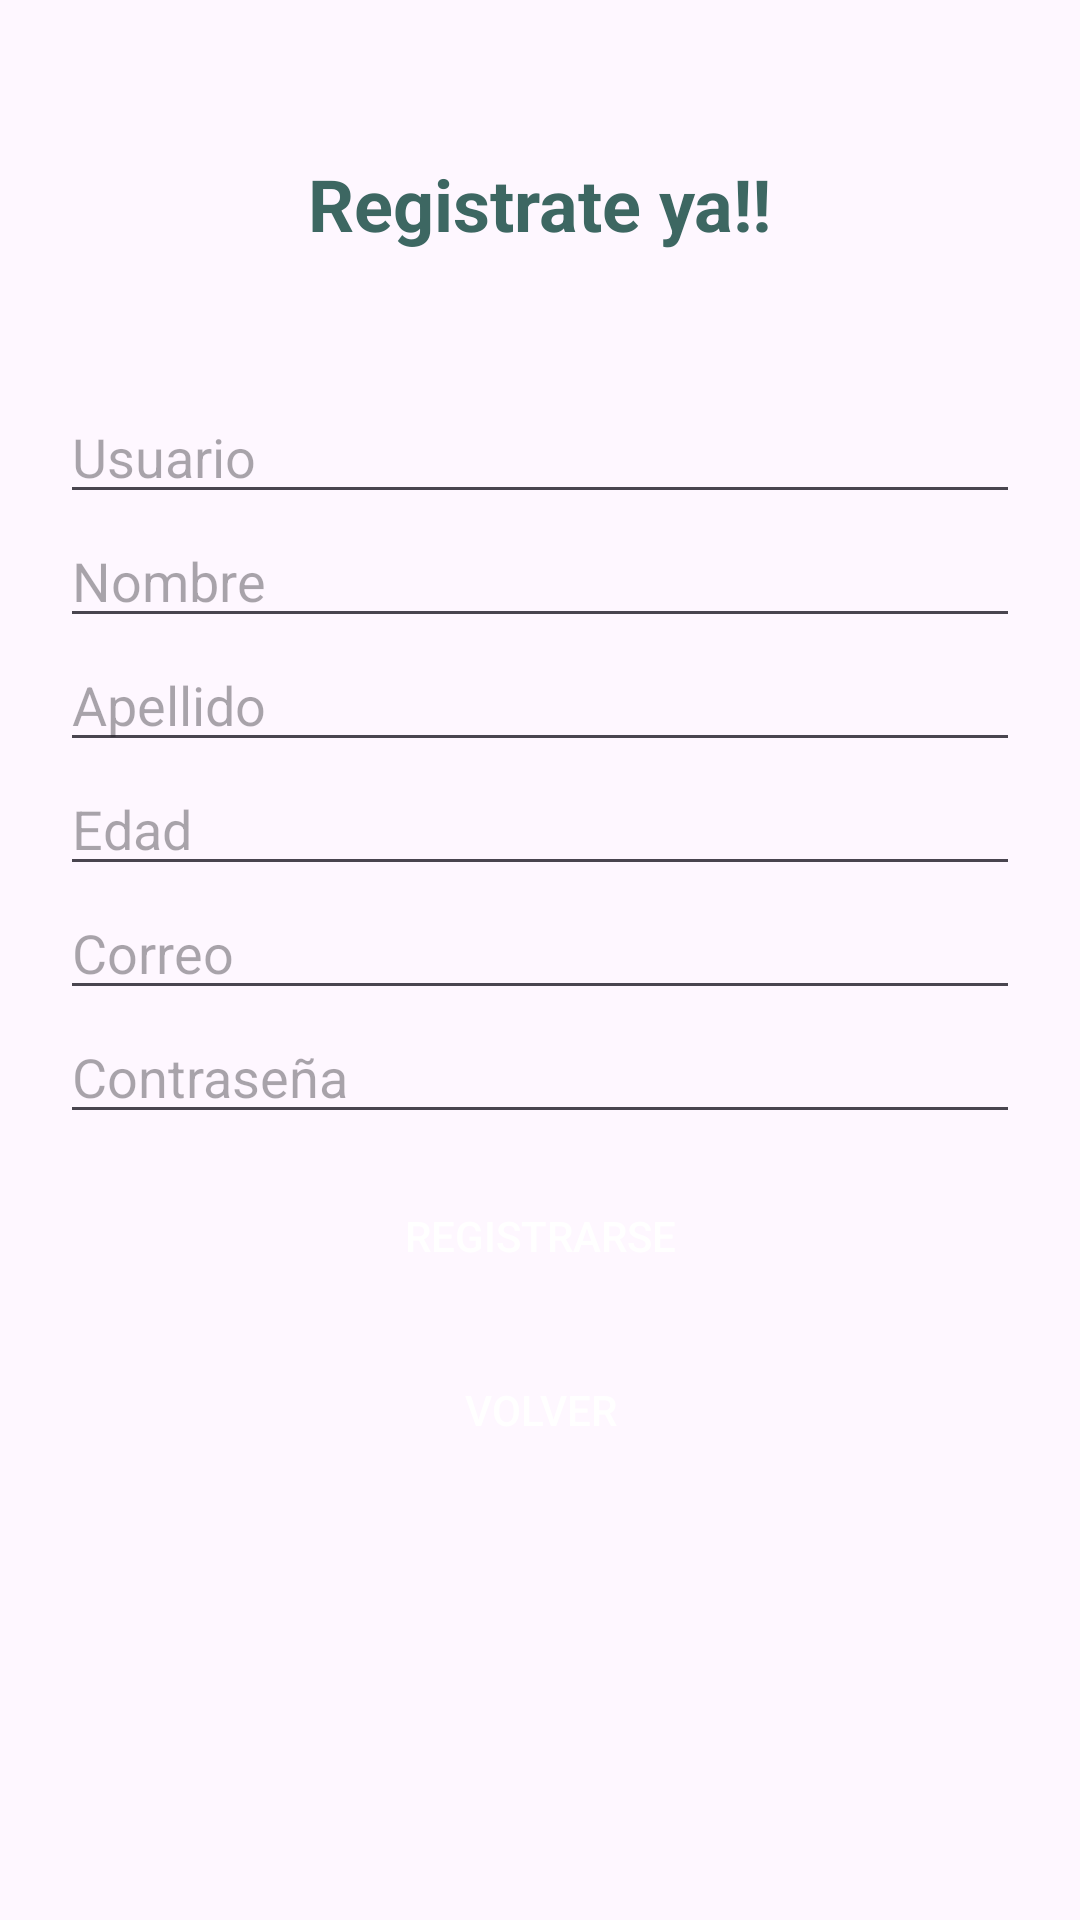

The Android layout XML behind this screen, and the referenced resources:
<!-- AndroidManifest.xml: application theme Theme.LifeCompanion -->
<!-- res/layout/activity_register.xml -->
<?xml version="1.0" encoding="utf-8"?>
<androidx.constraintlayout.widget.ConstraintLayout xmlns:android="http://schemas.android.com/apk/res/android"
    xmlns:app="http://schemas.android.com/apk/res-auto"
    xmlns:tools="http://schemas.android.com/tools"
    android:layout_width="match_parent"
    android:layout_height="match_parent"
    tools:context=".register">

    <TextView
        android:id="@+id/textView"
        android:layout_width="wrap_content"
        android:layout_height="wrap_content"
        android:layout_centerHorizontal="true"
        android:layout_marginBottom="26dp"
        android:text="Registrate ya!!"
        android:textSize="24sp"
        android:textStyle="bold"
        android:textColor="#3D6762"
        app:layout_constraintBottom_toTopOf="@+id/linearLayout"
        app:layout_constraintEnd_toEndOf="parent"
        app:layout_constraintStart_toStartOf="parent"
        tools:ignore="MissingConstraints" />

    <LinearLayout
        android:id="@+id/linearLayout"
        android:layout_width="0dp"
        android:layout_height="wrap_content"
        android:layout_below="@+id/textView"
        android:layout_marginTop="110dp"
        android:orientation="vertical"
        android:padding="20dp"
        app:layout_constraintEnd_toEndOf="parent"
        app:layout_constraintStart_toStartOf="parent"
        app:layout_constraintTop_toTopOf="parent"
        tools:ignore="MissingConstraints">

        <EditText
            android:id="@+id/editTextUsername"
            android:layout_width="match_parent"
            android:layout_height="wrap_content"
            android:textColor="#3D6762"
            android:hint="Usuario" />

        <EditText
            android:id="@+id/editTextName"
            android:layout_width="match_parent"
            android:layout_height="wrap_content"
            android:textColor="#3D6762"
            android:hint="Nombre" />

        <EditText
            android:id="@+id/editTextSurname"
            android:layout_width="match_parent"
            android:layout_height="wrap_content"
            android:textColor="#3D6762"
            android:hint="Apellido" />

        <EditText
            android:id="@+id/editTextAge"
            android:layout_width="match_parent"
            android:layout_height="wrap_content"
            android:hint="Edad"
            android:textColor="#3D6762"
            android:inputType="date" />

        <EditText
            android:id="@+id/editTextEmail"
            android:textColor="#3D6762"
            android:layout_width="match_parent"
            android:layout_height="wrap_content"
            android:hint="Correo" />

        <EditText
            android:id="@+id/editTextPassword"
            android:layout_width="match_parent"
            android:layout_height="wrap_content"
            android:hint="Contraseña"
            android:textColor="#3D6762"
            android:inputType="textPassword" />

        <Button
            android:id="@+id/buttonSend"
            android:layout_width="match_parent"
            android:layout_height="wrap_content"
            android:layout_marginTop="10dp"
            android:background="@drawable/mybutton"
            android:text="Registrarse"
            android:textColor="@color/white" />

        <Button
            android:id="@+id/buttonBack"
            android:layout_width="match_parent"
            android:layout_height="wrap_content"
            android:layout_marginTop="10dp"
            android:background="@drawable/mybutton"
            android:text="Volver"
            android:textColor="@color/white" />

    </LinearLayout>

    <TextView
        android:id="@+id/estado"
        android:layout_width="wrap_content"
        android:layout_height="wrap_content"
        android:layout_marginStart="160dp"
        android:layout_marginTop="58dp"
        android:textAppearance="@style/TextAppearance.AppCompat.Large"
        app:layout_constraintStart_toStartOf="parent"
        app:layout_constraintTop_toBottomOf="@+id/linearLayout" />

</androidx.constraintlayout.widget.ConstraintLayout>
<!-- resources referenced by this layout -->
<resources>
  <style name="Theme.LifeCompanion" parent="Base.Theme.LifeCompanion" />
  <style name="Base.Theme.LifeCompanion" parent="Theme.Material3.DayNight.NoActionBar">
          
          
      </style>
  <!-- not gathered from this repository: default colours our renderer supplied (Android Studio template values) -->
  <color name="white">#FFFFFFFF</color>
</resources>
